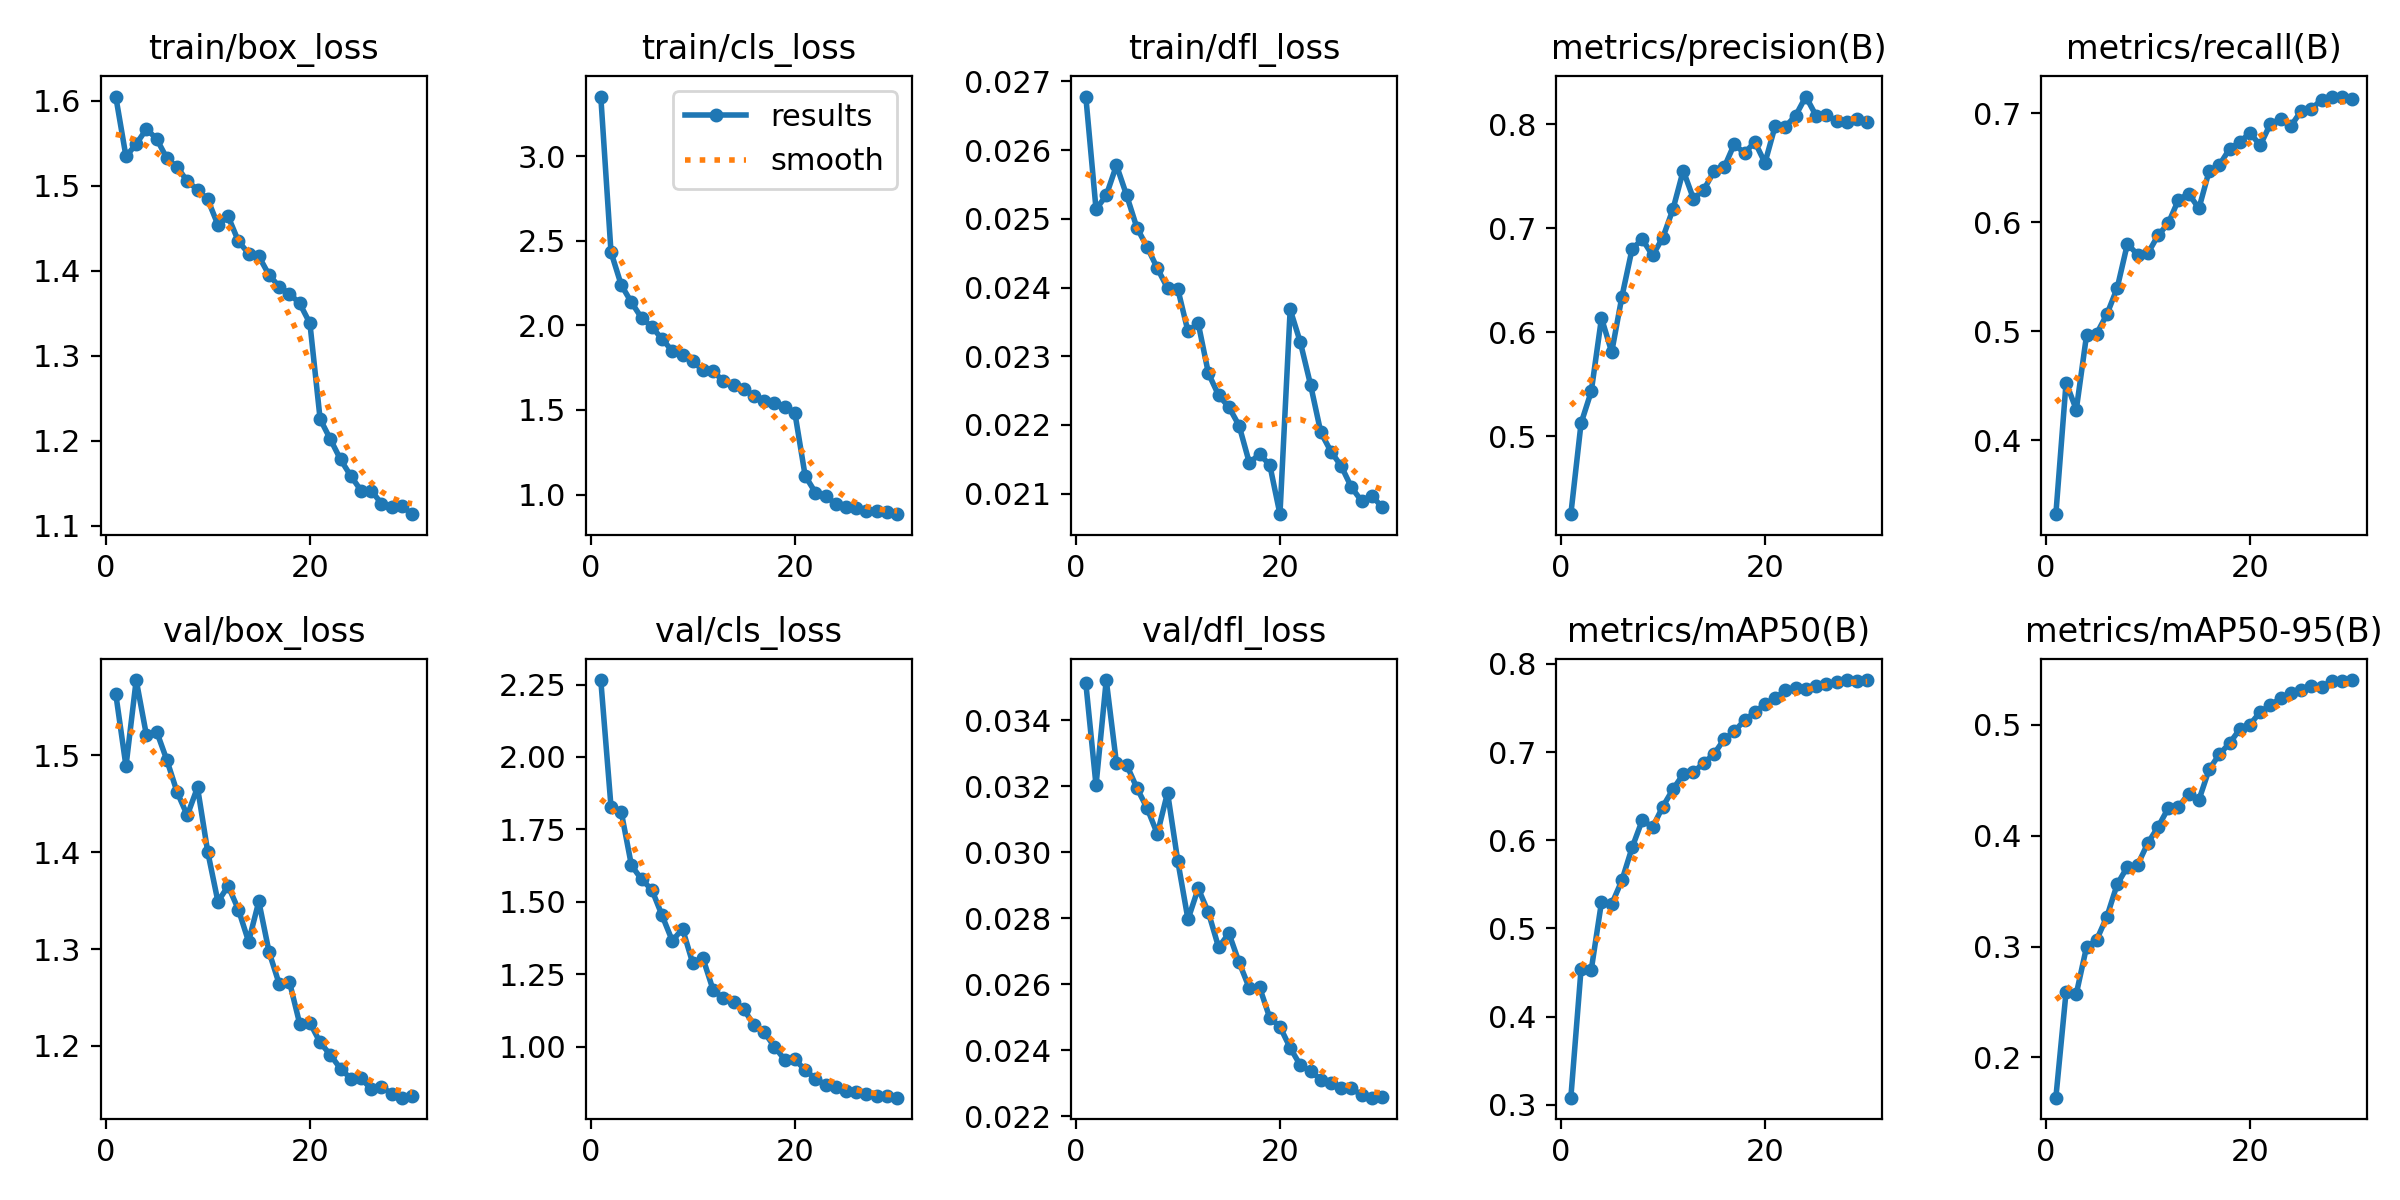

The data file committed next to this chart (first rows):
epoch, time, train/box_loss, train/cls_loss, train/dfl_loss, metrics/precision(B), metrics/recall(B), metrics/mAP50(B), metrics/mAP50-95(B), val/box_loss, val/cls_loss, val/dfl_loss, lr/pg0, lr/pg1, lr/pg2
1, 75.64, 1.605, 3.353, 0.02678, 0.4251, 0.3324, 0.3081, 0.1636, 1.564, 2.265, 0.03513, 0.0003691, 0.0003691, 0.0003691
2, 132.5, 1.534, 2.433, 0.02514, 0.5125, 0.4529, 0.4538, 0.2591, 1.489, 1.828, 0.03203, 0.0007374, 0.0007374, 0.0007374
3, 186.3, 1.549, 2.239, 0.02534, 0.5432, 0.4282, 0.4531, 0.2573, 1.578, 1.811, 0.03522, 0.001098, 0.001098, 0.001098
4, 240.2, 1.567, 2.136, 0.02578, 0.6138, 0.4962, 0.5299, 0.2995, 1.521, 1.626, 0.0327, 0.001084, 0.001084, 0.001084
5, 294.8, 1.555, 2.044, 0.02534, 0.581, 0.498, 0.5276, 0.3062, 1.525, 1.578, 0.03265, 0.001063, 0.001063, 0.001063
6, 348.5, 1.532, 1.991, 0.02487, 0.6344, 0.5156, 0.5546, 0.3271, 1.495, 1.542, 0.03195, 0.001037, 0.001037, 0.001037
7, 402.6, 1.522, 1.919, 0.02459, 0.6804, 0.5395, 0.5919, 0.3561, 1.462, 1.453, 0.03134, 0.001006, 0.001006, 0.001006
8, 456.8, 1.505, 1.849, 0.02428, 0.6895, 0.58, 0.6231, 0.3719, 1.438, 1.366, 0.03056, 0.0009697, 0.0009697, 0.0009697
9, 510.5, 1.496, 1.823, 0.02399, 0.674, 0.5703, 0.6148, 0.3737, 1.467, 1.408, 0.03181, 0.000929, 0.000929, 0.000929
10, 565.1, 1.484, 1.788, 0.02398, 0.691, 0.5714, 0.6382, 0.3933, 1.4, 1.289, 0.02974, 0.0008843, 0.0008843, 0.0008843
11, 619.5, 1.454, 1.734, 0.02336, 0.7186, 0.5879, 0.658, 0.4078, 1.349, 1.306, 0.02797, 0.000836, 0.000836, 0.000836
12, 673.4, 1.464, 1.729, 0.02348, 0.7556, 0.5989, 0.6749, 0.4248, 1.365, 1.196, 0.02891, 0.0007847, 0.0007847, 0.0007847
13, 727.5, 1.435, 1.67, 0.02275, 0.7286, 0.6206, 0.6772, 0.4259, 1.341, 1.167, 0.02818, 0.000731, 0.000731, 0.000731
14, 781.7, 1.42, 1.645, 0.02243, 0.7369, 0.6261, 0.6876, 0.4379, 1.308, 1.155, 0.02712, 0.0006754, 0.0006754, 0.0006754
15, 836.9, 1.417, 1.626, 0.02226, 0.7548, 0.6126, 0.6977, 0.4322, 1.349, 1.129, 0.02755, 0.0006185, 0.0006185, 0.0006185
16, 891.8, 1.395, 1.582, 0.02199, 0.7586, 0.647, 0.7144, 0.4598, 1.297, 1.075, 0.02667, 0.0005611, 0.0005611, 0.0005611
17, 946.8, 1.381, 1.552, 0.02145, 0.7811, 0.6523, 0.7235, 0.4733, 1.264, 1.05, 0.02589, 0.0005036, 0.0005036, 0.0005036
18, 1001, 1.373, 1.543, 0.02157, 0.7722, 0.6672, 0.7362, 0.4834, 1.266, 1, 0.02592, 0.0004467, 0.0004467, 0.0004467
19, 1054, 1.362, 1.52, 0.02142, 0.7834, 0.6736, 0.7451, 0.496, 1.223, 0.9558, 0.02499, 0.0003911, 0.0003911, 0.0003911
20, 1108, 1.338, 1.481, 0.0207, 0.763, 0.6817, 0.7546, 0.5003, 1.224, 0.9567, 0.02472, 0.0003374, 0.0003374, 0.0003374
21, 1162, 1.226, 1.111, 0.02368, 0.7986, 0.6705, 0.761, 0.5116, 1.203, 0.9203, 0.02408, 0.0002861, 0.0002861, 0.0002861
22, 1215, 1.202, 1.012, 0.0232, 0.7979, 0.6902, 0.7705, 0.5178, 1.191, 0.8906, 0.02355, 0.0002378, 0.0002378, 0.0002378
23, 1268, 1.178, 0.9898, 0.02258, 0.8085, 0.6946, 0.7732, 0.524, 1.176, 0.8696, 0.02337, 0.0001931, 0.0001931, 0.0001931
24, 1321, 1.159, 0.9452, 0.02189, 0.8268, 0.6881, 0.7714, 0.5286, 1.166, 0.8612, 0.02312, 0.0001524, 0.0001524, 0.0001524
25, 1374, 1.142, 0.9285, 0.02161, 0.8084, 0.7019, 0.7746, 0.5311, 1.167, 0.8466, 0.023, 0.0001161, 0.0001161, 0.0001161
26, 1427, 1.142, 0.9201, 0.0214, 0.8095, 0.7038, 0.7775, 0.535, 1.155, 0.8454, 0.02287, 8.47887e-05, 8.47887e-05, 8.47887e-05
27, 1480, 1.126, 0.9054, 0.02109, 0.8033, 0.7122, 0.78, 0.5343, 1.158, 0.8371, 0.02285, 5.86552e-05, 5.86552e-05, 5.86552e-05
28, 1534, 1.123, 0.9031, 0.02089, 0.8027, 0.7151, 0.7816, 0.5391, 1.151, 0.8291, 0.02265, 3.80262e-05, 3.80262e-05, 3.80262e-05
29, 1587, 1.123, 0.8969, 0.02097, 0.8056, 0.7143, 0.781, 0.5393, 1.146, 0.831, 0.02257, 2.31276e-05, 2.31276e-05, 2.31276e-05
30, 1640, 1.114, 0.8839, 0.0208, 0.8028, 0.7134, 0.7818, 0.5404, 1.148, 0.8249, 0.0226, 1.41227e-05, 1.41227e-05, 1.41227e-05
